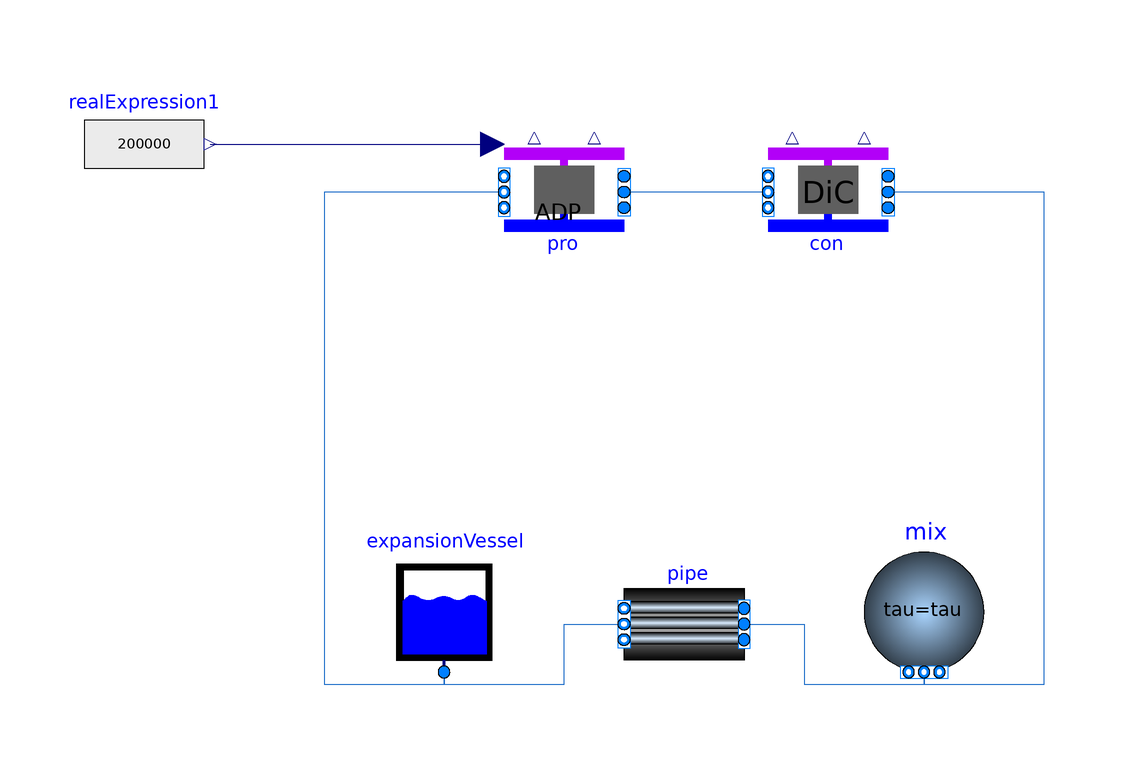

Above is the diagram view of the following Modelica model: its components placed by their Placement annotations and its connect equations drawn as lines.

model DC_Example
  "Example of a simple district heating grid of active producer and direct consumer"
  import gp = dhcSim.Utilities.getAbsolutePath;
  extends dhcSim.DHC.Networks.BaseClasses.BaseGrid(
    p_start={5*101325,5*101325},
    T_start={273.15 + 6,273.15 + 12},
    nLev=2,
    nMix=2,
    nPip=9,
    redeclare Submodules.MultiPortModules.Pipe.AdiabatePipe pipe,
    tau=10,
    MixNPrt={3,3},
    pAbs=300000);

  // Producer and consumer:
  parameter Integer nPro = 1 "Number of producer";
  parameter Integer nCon = 5 "Number of consumer";
  parameter String[nCon] fileNameCon = fill(gp("modelica://dhcSim/Resources/LoadProf/default/consumerNom.txt"), nCon);

  dhcSim.DHC.Submodules.MultiPortModules.DistrictCooling.Producer.DC_ActiveDirectProducer[
    nPro] pro(
    each nLev=2,
    each p_start=p_start,
    each T_start=T_start,
    each dp_nominal=1000,
    each iLev1=1,
    each iLev2=2,
    redeclare each package Medium = Medium,
    each m_flow_nominal=1,
    each TNetSupSet=279.15,
    each TNetRetSet=285.15)
    annotation (Placement(transformation(extent={{-30,12},{-10,32}})));
  dhcSim.DHC.Submodules.MultiPortModules.DistrictCooling.Consumer.DC_DirectConsumer[
    nCon] con(
    each nLev=2,
    each p_start=p_start,
    each T_start=T_start,
    each iLev1=1,
    each iLev2=2,
    fileName=fileNameCon,
    redeclare each package Medium = Medium,
    each dp_nominal=1000,
    each m_flow_nominal=1,
    each TNetRetSet=273.15 + 13,
    each deltaT(displayUnit="K") = 5,
    each Q_flow_nominal=10000,
    each retTempType=dhcSim.Fluid.Types.FeedingTemperatureCon.heatExchanger,
    each TNetIn_nominal=279.15,
    each TNetOut_nominal=285.15,
    each TBuiIn_nominal=286.65,
    each TBuiOut_nominal=280.65)
    annotation (Placement(transformation(extent={{14,12},{34,32}})));
  Modelica.Blocks.Sources.RealExpression realExpression1(y=200000)
    annotation (Placement(transformation(extent={{-100,20},{-80,40}})));
equation

    // Grid connections
    for i in 1:nLev loop
    connect(pro[1].ports_b[i], pipe[1].ports_a[i]);
    connect(pipe[1].ports_b[i], con[1].ports_a[i]);
    connect(con[1].ports_b[i], pipe[2].ports_a[i]);
    connect(pipe[2].ports_b[i], mix[1].ports[i, 1]);
    connect(mix[1].ports[i, 2], pipe[3].ports_a[i]);
    connect(pipe[3].ports_b[i], con[2].ports_a[i]);
    connect(con[2].ports_b[i], pipe[4].ports_a[i]);
    connect(pipe[4].ports_b[i], con[3].ports_a[i]);
    connect(con[3].ports_b[i], pipe[5].ports_a[i]);
    connect(pipe[5].ports_b[i], mix[2].ports[i, 1]);
    connect(mix[2].ports[i, 2], pipe[8].ports_a[i]);
    connect(pipe[8].ports_b[i], con[5].ports_a[i]);
    connect(con[5].ports_b[i], pipe[9].ports_a[i]);
    connect(pipe[9].ports_b[i], pro[1].ports_a[i]);
    connect(mix[1].ports[i, 3], pipe[7].ports_a[i]);
    connect(pipe[7].ports_b[i], con[4].ports_a[i]);
    connect(con[4].ports_b[i], pipe[6].ports_a[i]);
    connect(pipe[6].ports_b[i], mix[2].ports[i, 3]);
    end for;

    // Pressure point
  connect(expansionVessel.port_a, pro[1].ports_a[1]);

  connect(realExpression1.y, pro[1].dp_in)
    annotation (Line(points={{-79,30},{-32,30}}, color={0,0,127}));
   annotation (Line(points={{-10,-120},{
          -10,-130},{70,-130},{70,-120}}, color={0,127,255}),
              experiment(StopTime=3.1536e+07, __Dymola_NumberOfIntervals=8760),
    Diagram(graphics={
        Line(points={{-30,22},{-38,22},{-60,22},{-60,-60},{-40,-60},{-40,-58},{-40,
              -60},{-20,-60},{-20,-50},{-10,-50}}, color={28,108,200}),
        Line(points={{10,-50},{20,-50},{20,-60},{40,-60},{40,-58},{40,-60},{60,-60},
              {60,22},{34,22}}, color={28,108,200}),
        Line(points={{14,22},{-10,22}}, color={28,108,200})}),
    Icon(graphics={
        Line(points={{-80,20},{-80,80},{80,80},{80,20}}, color={178,0,248}),
        Line(points={{20,80},{20,20}}, color={178,0,248}),
        Rectangle(
          extent={{-100,20},{-60,-20}},
          lineColor={0,0,0},
          fillColor={178,0,248},
          fillPattern=FillPattern.Solid),
        Text(
          extent={{-98,12},{-58,-26}},
          lineColor={0,0,0},
          fillColor={178,0,248},
          fillPattern=FillPattern.Solid,
          textString="P")}));
end DC_Example;